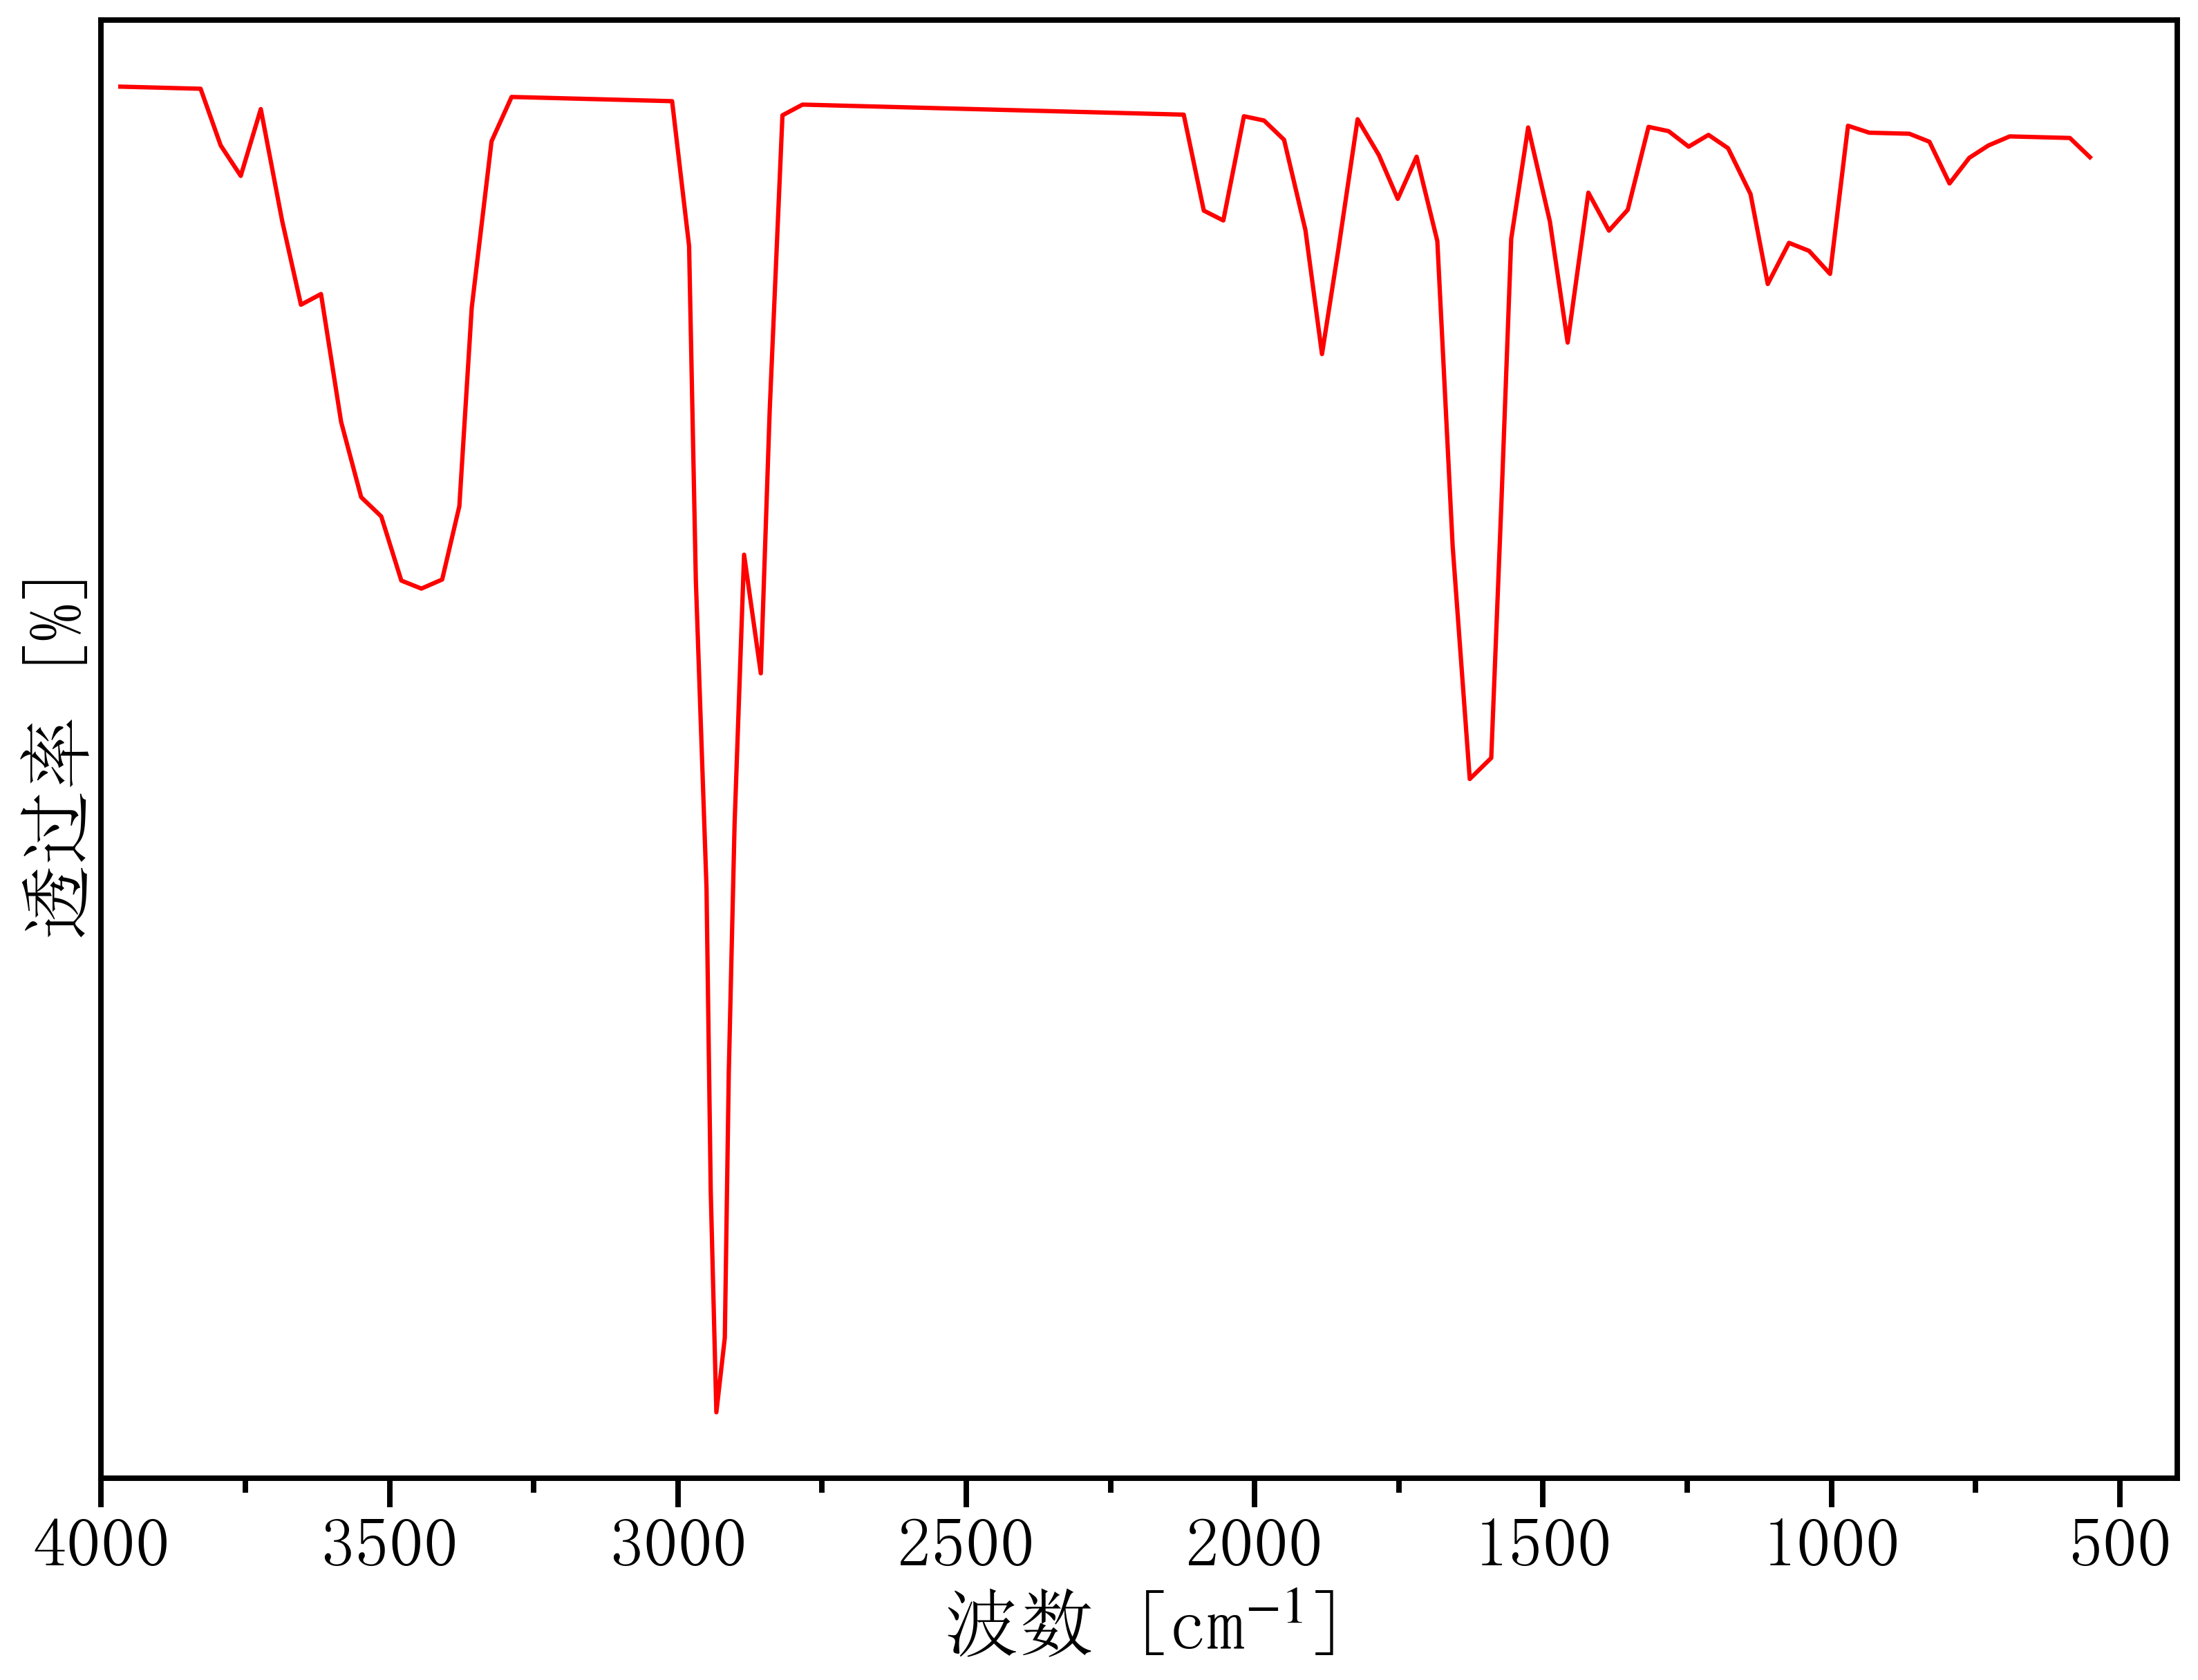

Source data for this figure (header and first rows):
516.9115956085565, 67.91866557107542
3967, 68.22
3932, 68.22
3897, 68.22
3862, 68.21
3828, 68.21
3793, 67.92
3758, 67.77
3723, 68.11
3686, 67.54
3654, 67.12
3619, 67.17
3584, 66.53
3549, 66.15
3514, 66.05
3480, 65.73
3445, 65.69
3409, 65.73
3379, 66.1
3357, 67.11
3323, 67.94
3288, 68.17
3254, 68.17
3219, 68.16
3184, 68.16
3149, 68.16
3114, 68.16
3080, 68.15
3045, 68.15
3010, 68.15
2981, 67.42
2969, 65.73
2950, 64.18
2943, 62.65
2933, 61.53
2919, 61.91
2912, 63.25
2902, 64.5
2885, 65.86
2856, 65.26
2841, 66.59
2819, 68.08
2784, 68.13
2749, 68.13
2714, 68.12
2680, 68.12
2645, 68.12
2610, 68.12
2575, 68.11
2540, 68.11
2506, 68.11
2471, 68.11
2436, 68.1
2401, 68.1
2366, 68.1
2332, 68.1
2297, 68.09
2262, 68.09
2227, 68.09
2193, 68.08
2158, 68.08
... 48 more rows
